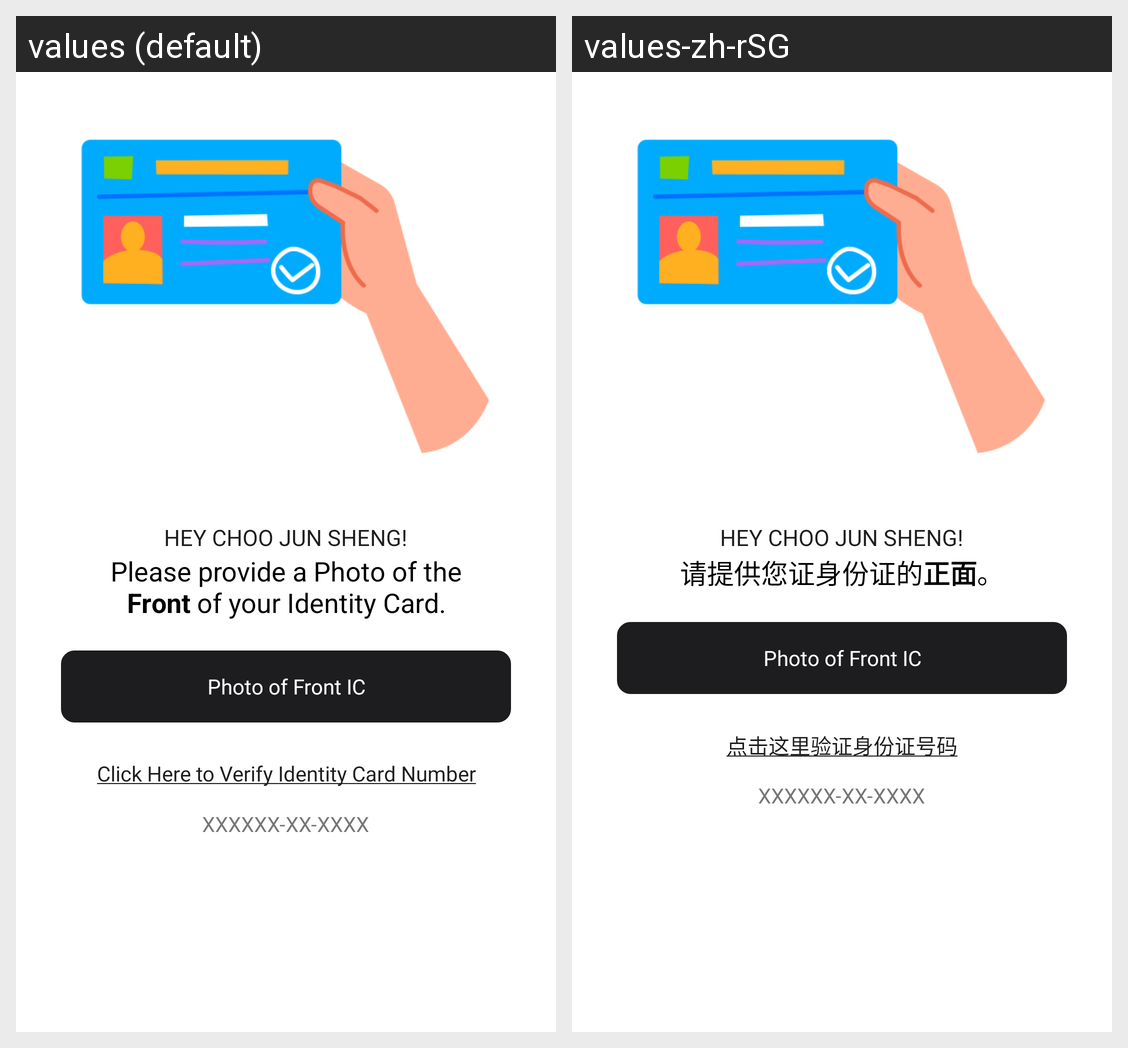

Locale-by-locale string values for the Android screen shown in this grid:
Android screen res/layout/fragment_front_i_c.xml rendered under 2 locales, left to right: values (default), values-zh-rSG. Device: Nexus 5 (rendered at 1080×1920; each locale shown at half size, 540×960, under a caption strip naming it); theme Theme.CarpoolingDriverAppV2.
Strings drawn on this screen, with the default value and each locale's value (text and hints the layout hard-codes, and strings that could not be matched under every locale, appear in the picture but are not listed):

front_caption
  values: Please provide a Photo of the Front of your Identity Card.
  values-zh-rSG: 请提供您证身份证的正面。

verify_caption
  values: Click Here to Verify Identity Card Number
  values-zh-rSG: 点击这里验证身份证号码
